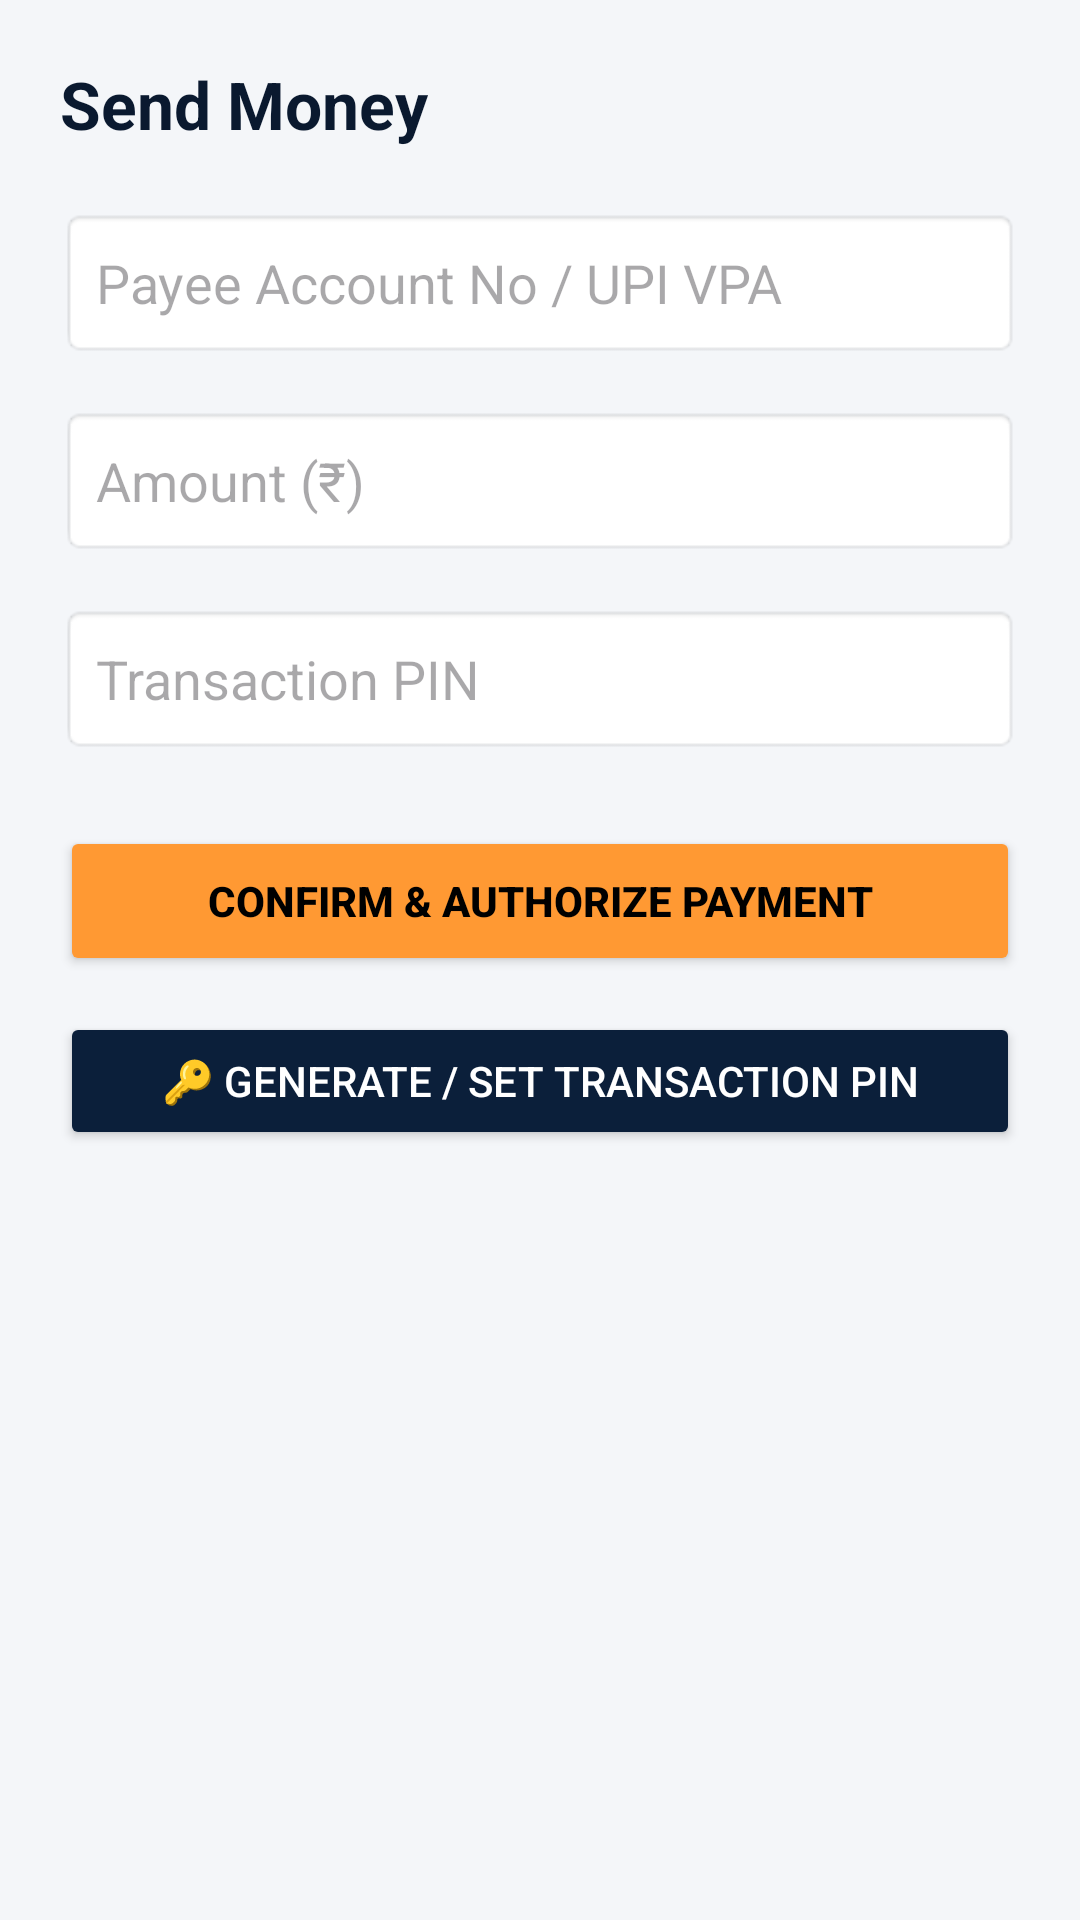

Android layout source for this screen:
<!-- AndroidManifest.xml: application theme Theme.SKBankOfIndia -->
<!-- res/layout/activity_transfer.xml -->
<?xml version="1.0" encoding="utf-8"?>
<LinearLayout xmlns:android="http://schemas.android.com/apk/res/android"
    android:layout_width="match_parent"
    android:layout_height="match_parent"
    android:orientation="vertical"
    android:padding="20dp"
    android:background="#F4F6F9">

    <TextView
        android:layout_width="wrap_content"
        android:layout_height="wrap_content"
        android:text="Send Money"
        android:textColor="#0A192F"
        android:textSize="22sp"
        android:textStyle="bold"
        android:layout_marginBottom="20dp" />

    <EditText
        android:id="@+id/etDestination"
        android:layout_width="match_parent"
        android:layout_height="50dp"
        android:hint="Payee Account No / UPI VPA"
        android:padding="12dp"
        android:background="@android:drawable/editbox_background"
        android:layout_marginBottom="16dp" />

    <EditText
        android:id="@+id/etAmount"
        android:layout_width="match_parent"
        android:layout_height="50dp"
        android:hint="Amount (₹)"
        android:inputType="numberDecimal"
        android:padding="12dp"
        android:background="@android:drawable/editbox_background"
        android:layout_marginBottom="16dp" />

    <EditText
        android:id="@+id/etPin"
        android:layout_width="match_parent"
        android:layout_height="50dp"
        android:hint="Transaction PIN"
        android:inputType="numberPassword"
        android:padding="12dp"
        android:background="@android:drawable/editbox_background"
        android:layout_marginBottom="24dp" />

    <Button
        android:id="@+id/btnConfirm"
        android:layout_width="match_parent"
        android:layout_height="50dp"
        android:text="Confirm &amp; Authorize Payment"
        android:backgroundTint="#FF9933"
        android:textColor="#000000"
        android:textStyle="bold"
        android:layout_marginBottom="12dp" />

    <Button
        android:id="@+id/btnGeneratePin"
        android:layout_width="match_parent"
        android:layout_height="46dp"
        android:text="🔑 Generate / Set Transaction PIN"
        android:backgroundTint="#0B1F3A"
        android:textColor="#FFFFFF" />

</LinearLayout>
<!-- resources referenced by this layout -->
<resources>
  <style name="Theme.SKBankOfIndia" parent="Theme.Material3.DayNight.NoActionBar">
          <item name="colorPrimary">@color/purple_500</item>
          <item name="colorPrimaryVariant">@color/purple_700</item>
          <item name="colorOnPrimary">@color/white</item>
          <item name="colorSecondary">@color/teal_200</item>
      </style>
  <color name="purple_500">#0B1F3A</color>
  <color name="purple_700">#000080</color>
  <color name="white">#FFFFFF</color>
  <color name="teal_200">#138808</color>
</resources>
